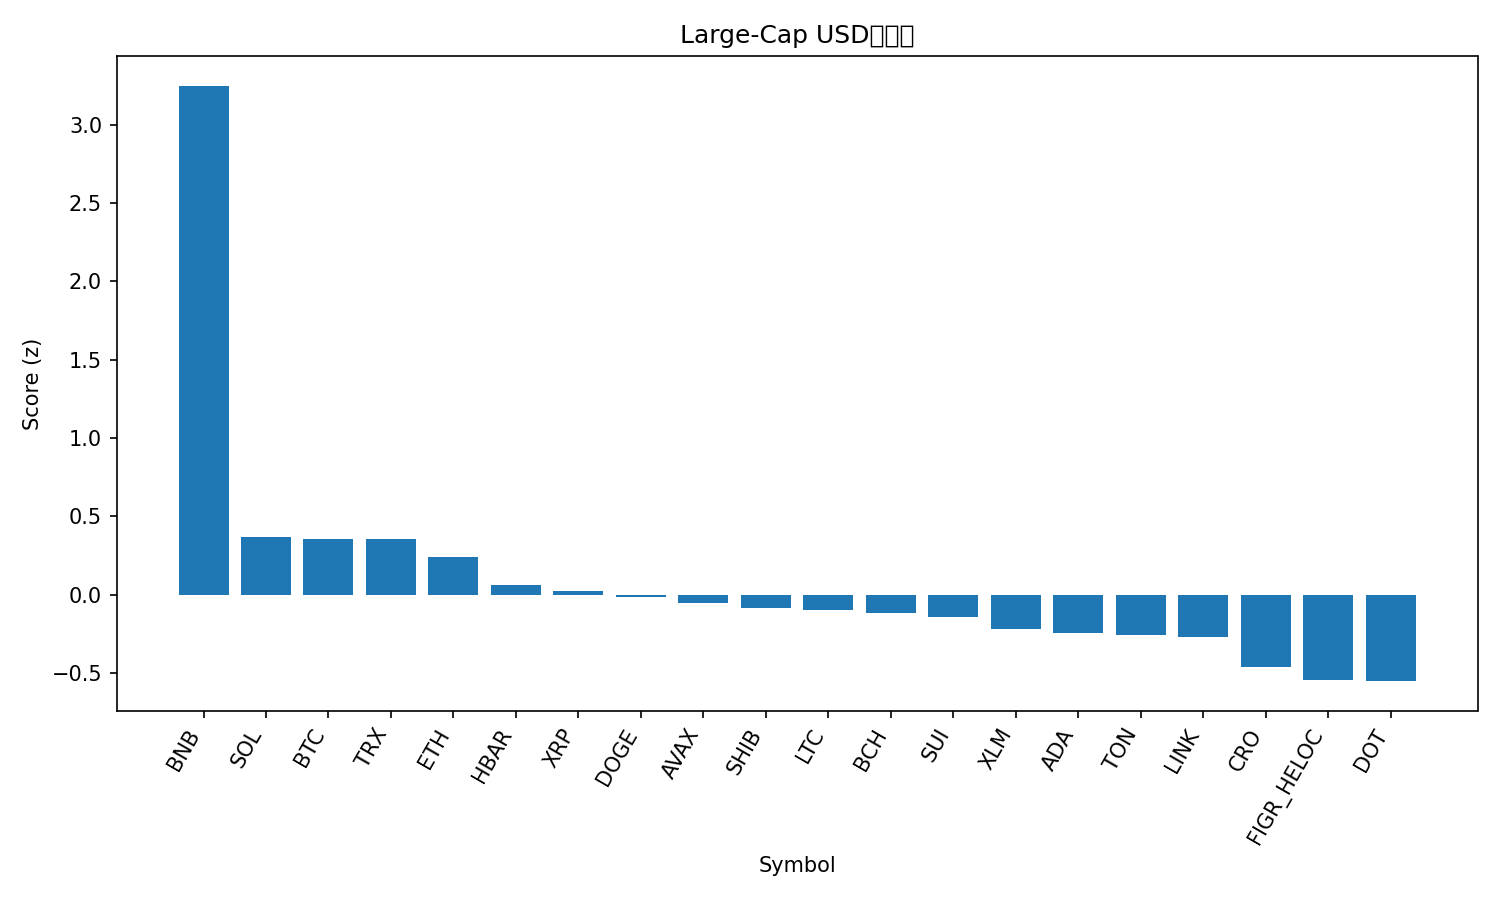

Data behind this chart, as committed beside it:
rank, name, symbol, price, pct_1h, pct_24h, pct_7d, pct_1h_vs_btc, pct_24h_vs_btc, pct_7d_vs_btc, market_cap_rank, market_cap, volume_usd, score
1, BNB, BNB, 1038, 1.249, 5.437, 11.33, 1.353, 5.32, 11.49, 5, 144436049126, 2533306205, 3.248
2, Solana, SOL, 239.9, -0.136, 0.4989, -0.2023, -0.03233, 0.3816, -0.04097, 6, 130334807650, 3721815877, 0.366
3, Bitcoin, BTC, 115789, -0.1036, 0.1173, -0.1613, 0.0, 0.0, 0.0, 1, 2306981195464, 18713669142, 0.353
4, TRON, TRX, 0.3469, -0.1595, 0.7214, -0.8065, -0.05582, 0.6041, -0.6452, 10, 32837385482, 638149071, 0.3524
5, Ethereum, ETH, 4491, -0.131, 0.3593, -3.629, -0.0273, 0.242, -3.468, 2, 542505775690, 14294584101, 0.2406
6, Hedera, HBAR, 0.2425, -0.47, 1.082, -2.565, -0.3664, 0.9649, -2.404, 25, 10289538803, 177053545, 0.05906
7, XRP, XRP, 2.98, -0.05829, -0.6048, -4.504, 0.04536, -0.7221, -4.343, 3, 178206703885, 3085998675, 0.02507
8, Dogecoin, DOGE, 0.2677, -0.1802, 0.2824, -7.327, -0.07653, 0.1651, -7.166, 8, 40453039327, 1847979024, -0.01514
9, Avalanche, AVAX, 33.28, -0.4849, -1.882, 11.52, -0.3812, -1.999, 11.68, 18, 14057576919, 877503381, -0.05102
10, Shiba Inu, SHIB, 1.292e-05, -0.1193, 0.01405, -8.85, -0.01569, -0.1032, -8.689, 31, 7618061560, 139102871, -0.0841
11, Litecoin, LTC, 114.1, -0.2269, -0.2944, -4.793, -0.1233, -0.4117, -4.631, 27, 8712491999, 306982845, -0.09592
12, Bitcoin Cash, BCH, 595.8, -0.2779, -0.9711, -0.3131, -0.1743, -1.088, -0.1518, 23, 11873799335, 232751517, -0.1187
13, Sui, SUI, 3.67, -0.2994, -0.2641, -4.353, -0.1958, -0.3814, -4.192, 19, 13094235176, 842586142, -0.1395
14, Stellar, XLM, 0.3874, -0.2541, -0.8319, -4.216, -0.1504, -0.9491, -4.054, 21, 12358674501, 136179112, -0.219
15, Cardano, ADA, 0.8936, -0.3944, -0.4003, -4.004, -0.2908, -0.5176, -3.842, 11, 32667195128, 1152499161, -0.2464
16, Toncoin, TON, 3.09, -0.3056, -0.7922, -4.218, -0.2019, -0.9095, -4.057, 30, 7867862587, 90213280, -0.2606
17, Chainlink, LINK, 23.37, -0.2397, -0.7709, -6.242, -0.136, -0.8882, -6.08, 13, 15855344917, 516870875, -0.2694
18, Cronos, CRO, 0.2305, -0.4077, -0.6046, -7.881, -0.3041, -0.7219, -7.719, 29, 8031022179, 25535433, -0.4628
19, Figure Heloc, FIGR_HELOC, 1.0, 0.0, -4.181, 0.0, 0.1036, -4.299, 0.1613, 20, 12557866815, 510170, -0.5461
20, Polkadot, DOT, 4.36, -0.5828, -1.116, -2.993, -0.4792, -1.233, -2.832, 34, 6639367300, 289325251, -0.5518
21, Hyperliquid, HYPE, 54.1, -1.191, -3.758, -0.877, -1.088, -3.875, -0.7157, 16, 14656107983, 336094289, -1.642
